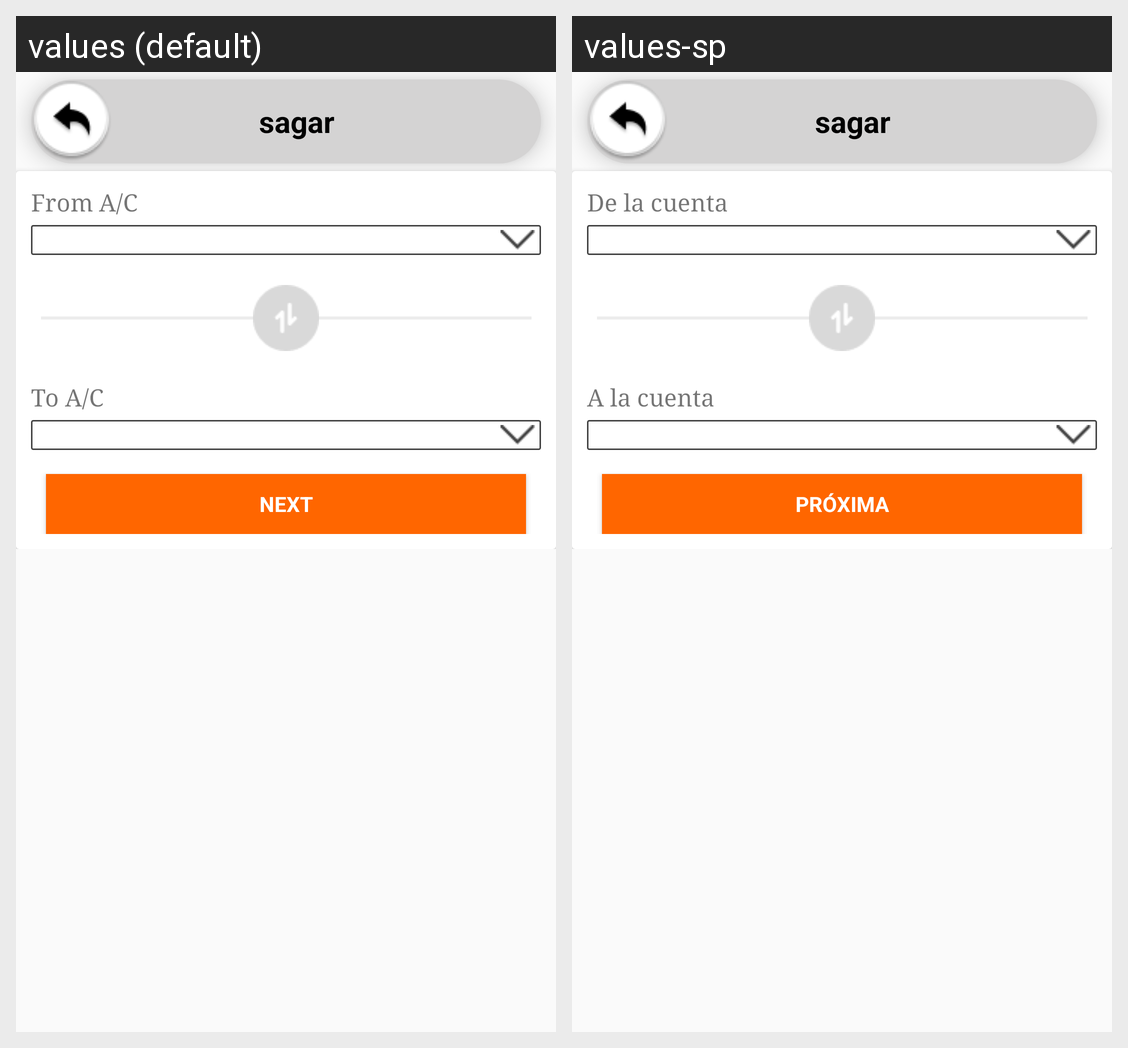

Strings drawn on this Android screen and how each of the app's shown locales translates them:
Android screen res/layout/activity_self_transfer_to_account.xml rendered under 2 locales, left to right: values (default), values-sp. Device: Nexus 5 (rendered at 1080×1920; each locale shown at half size, 540×960, under a caption strip naming it); theme AppThemeBlue.
Strings drawn on this screen, with the default value and each locale's value (text and hints the layout hard-codes, and strings that could not be matched under every locale, appear in the picture but are not listed):

txt_from_account
  values: From A/C
  values-sp: De la cuenta

txt_to_account
  values: To A/C
  values-sp: A la cuenta

button_next
  values: Next
  values-sp: Próxima
